Photos from the image-classification dataset "Data" in the GitHub repository ydjimenez/Deep-Learning-to-Super-Resolution-Segmentation-and-Classification-using-CNNs. Its 2 classes are: benign, maligno.

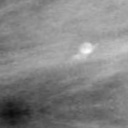
Label: benign

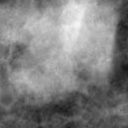
Label: maligno

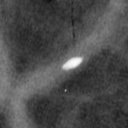
Label: benign

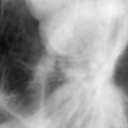
Label: maligno

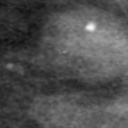
Label: benign

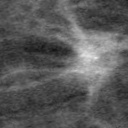
Label: maligno
